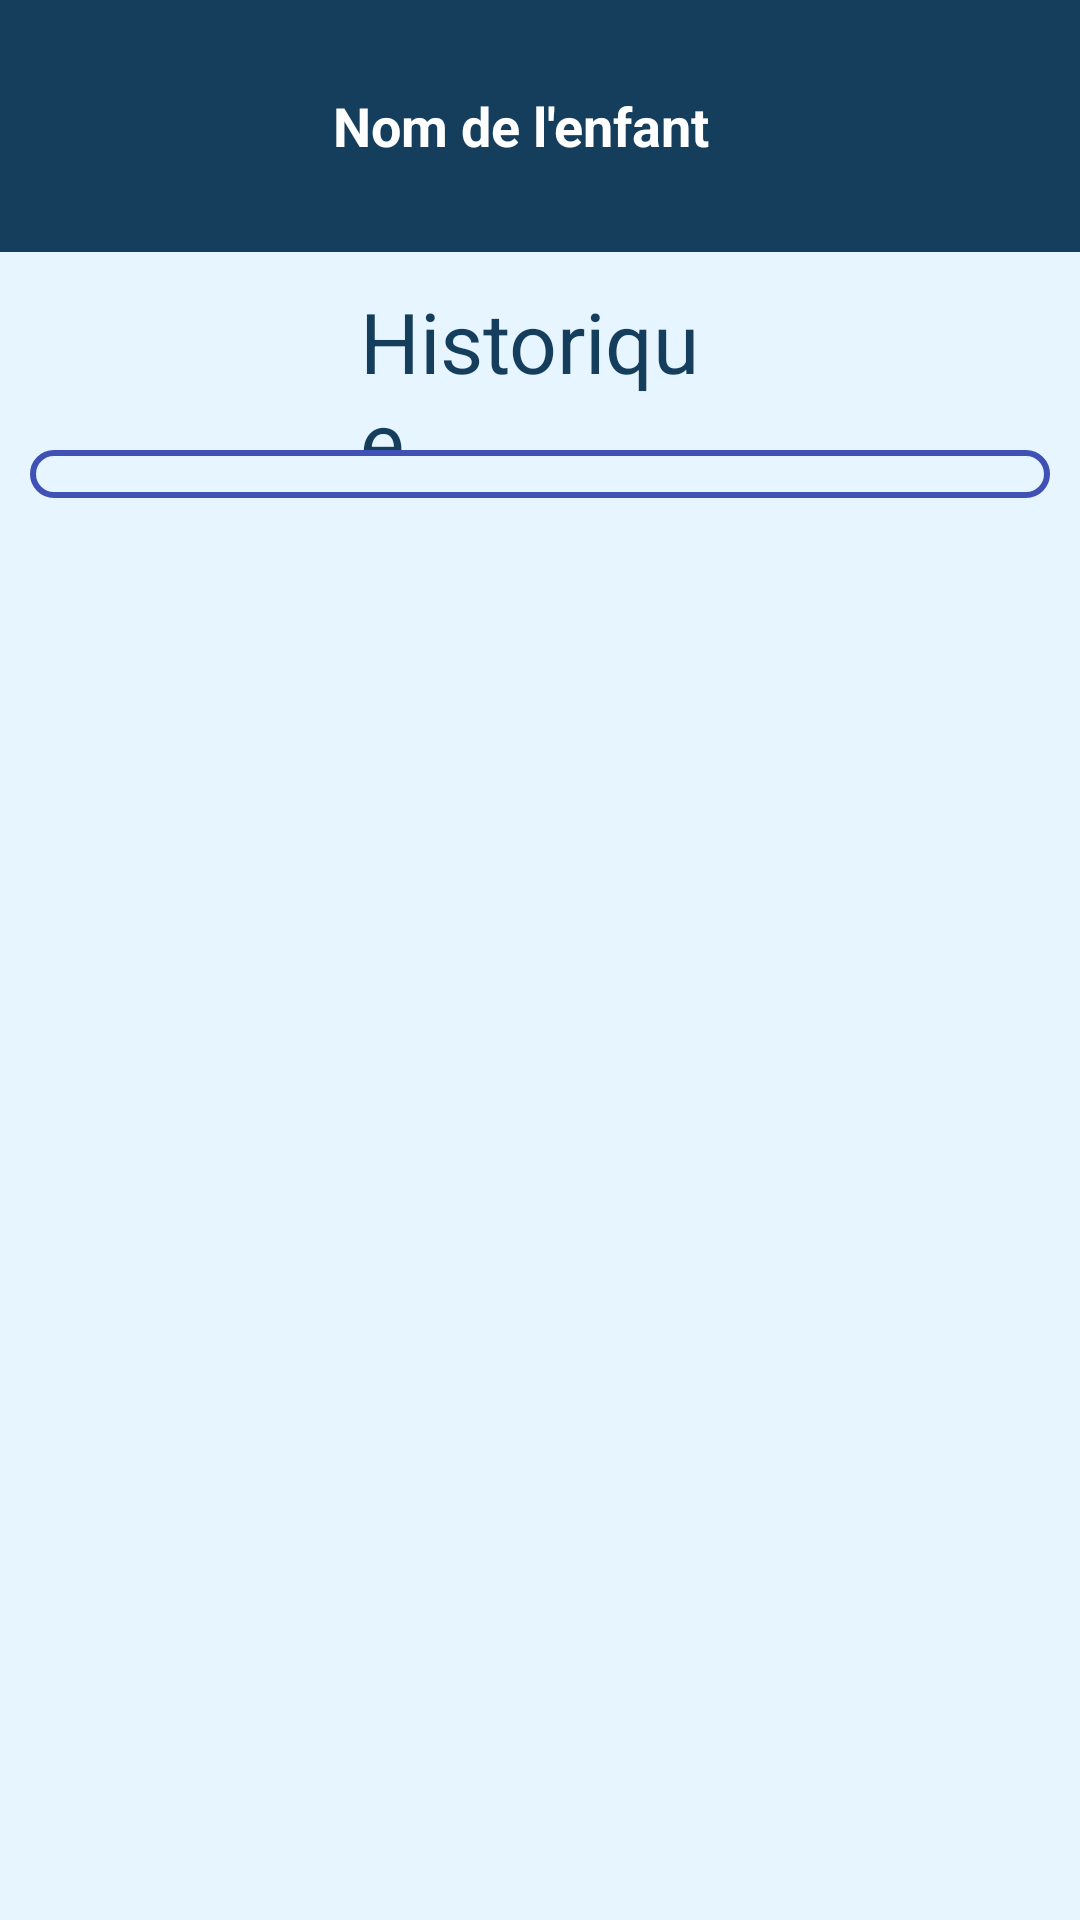

Write the Android layout XML for this screen, with the resource values it uses.
<!-- AndroidManifest.xml: application theme Theme.KidGuard -->
<!-- res/layout/activity_historique.xml -->
<RelativeLayout xmlns:android="http://schemas.android.com/apk/res/android"
    android:id="@+id/historiqueLayout"
    android:layout_width="match_parent"
    android:layout_height="match_parent"

    android:background="#E6F5FF"
    android:fontFamily="sans-serif">

    <RelativeLayout
        android:id="@+id/headerLayout"
        android:layout_width="416dp"
        android:layout_height="84dp"
        android:background="#153E5C">

        <TextView
            android:id="@+id/childNameTextView"
            android:layout_width="138dp"
            android:layout_height="wrap_content"
            android:layout_centerInParent="true"
            android:fontFamily="sans-serif"
            android:text="Nom de l'enfant"
            android:textColor="@android:color/white"
            android:textSize="18sp"
            android:textStyle="bold" />

    </RelativeLayout>

    <ImageView
        android:id="@+id/logo"
        android:layout_width="105dp"
        android:layout_height="105dp"
        android:layout_marginStart="-10dp"
        android:layout_marginTop="-10dp"
        android:src="@drawable/logop"/>

    <TextView
        android:id="@+id/TitreViewSZ"
        android:layout_width="wrap_content"
        android:layout_height="wrap_content"
        android:text="Historique"
        android:textColor="#153E5C"
        android:textSize="28sp"
        android:layout_marginTop="95dp"
        android:layout_marginHorizontal="120dp"/>
    <ListView
        android:id="@+id/historiqueListView"
        android:layout_width="397dp"
        android:layout_height="wrap_content"
        android:layout_marginTop="150dp"
        android:background="@drawable/listview_background"
        android:clipToPadding="false"
        android:divider="#B0C4DE"
        android:dividerHeight="4dp"
        android:layout_marginHorizontal="10dp"
        android:fontFamily="sans-serif" />


</RelativeLayout>
<!-- resources referenced by this layout -->
<resources>
  <!-- drawable listview_background (drawable) -->
  <?xml version="1.0" encoding="utf-8"?>
  <shape xmlns:android="http://schemas.android.com/apk/res/android"
      android:shape="rectangle">
      <solid android:color="#E6F5FF" />
      <stroke android:width="2dp" android:color="#3F51B5" />
      <corners android:radius="16dp" />
      <padding android:left="8dp" android:top="8dp" android:right="8dp" android:bottom="8dp" />
  </shape>
  <style name="Theme.KidGuard" parent="Base.Theme.KidGuard" />
  <style name="Base.Theme.KidGuard" parent="Theme.Material3.DayNight.NoActionBar">
          
          
      </style>
</resources>
